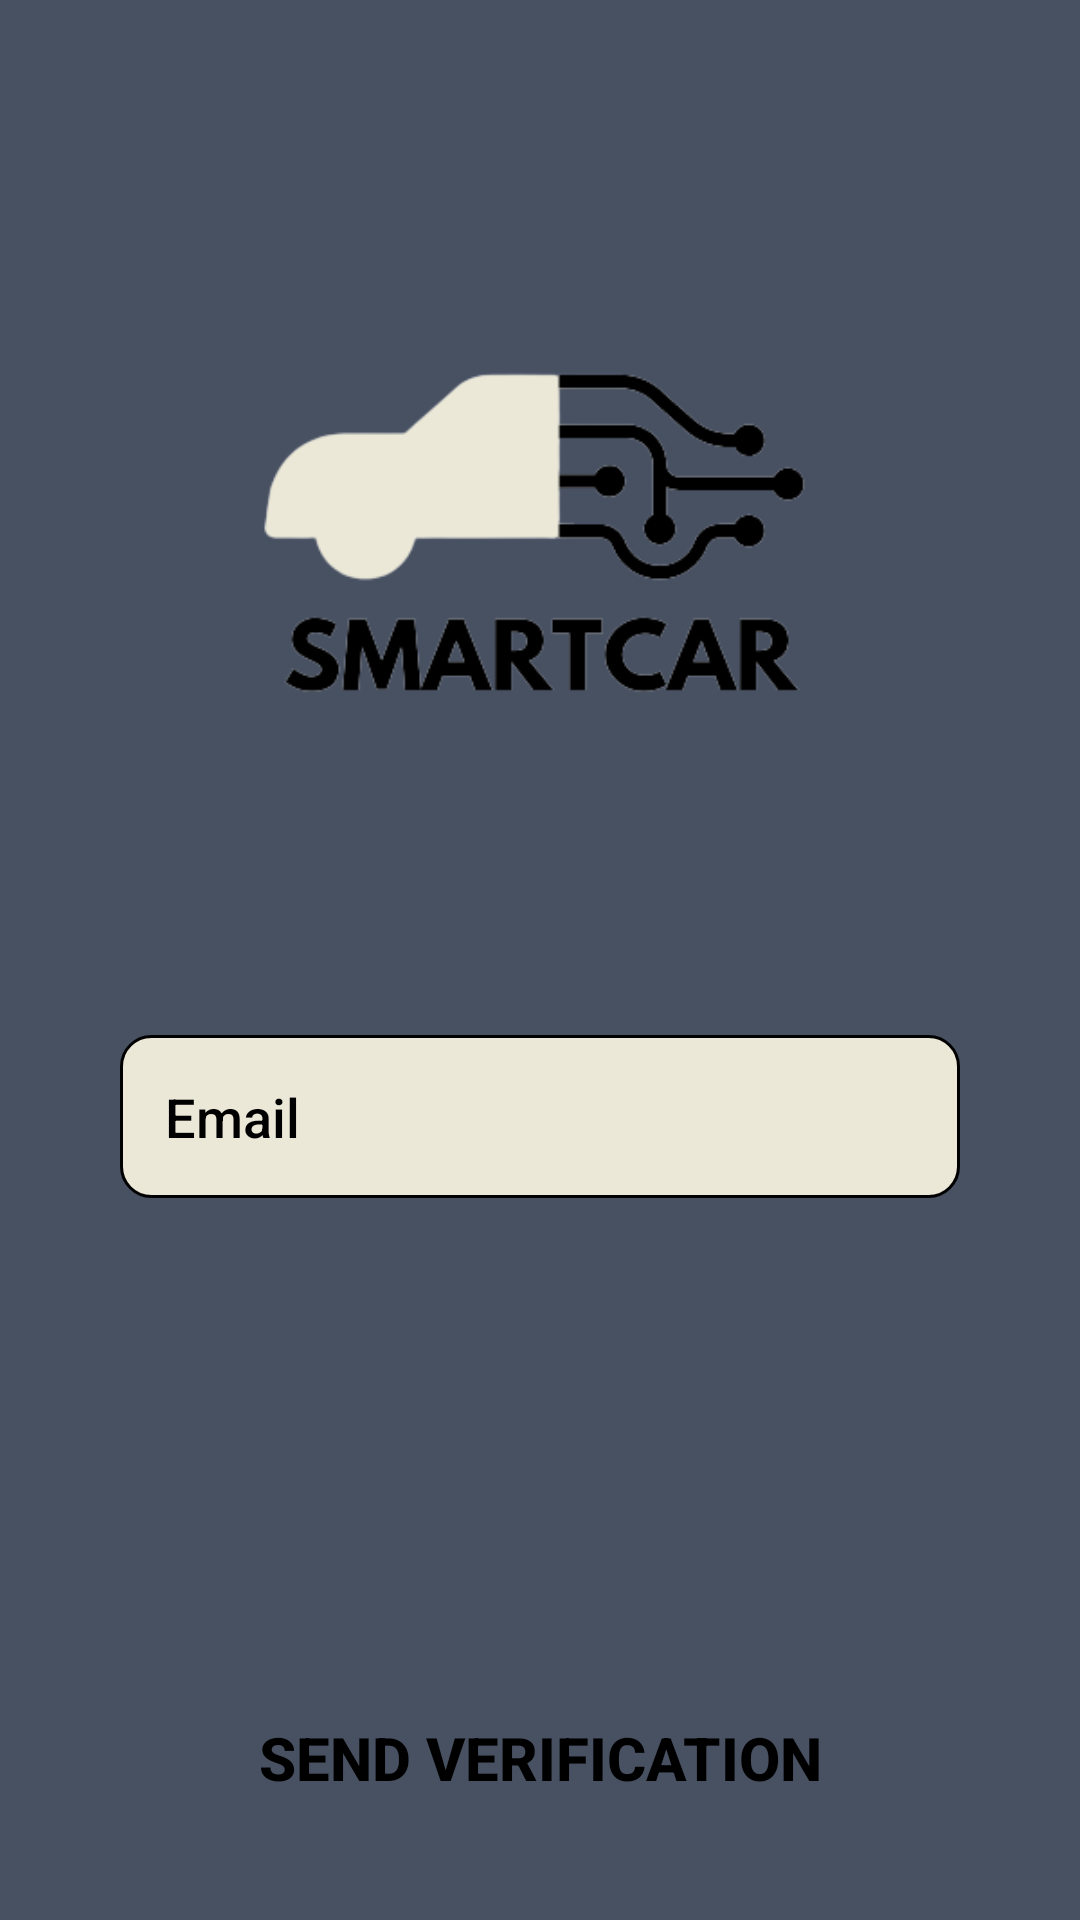

Reconstruct the res/layout file that produces this screen, plus the resources it refers to.
<!-- AndroidManifest.xml: application theme Theme.UberApp_Tim18 -->
<!-- res/layout/activity_forgot_password.xml -->
<?xml version="1.0" encoding="utf-8"?>
<LinearLayout xmlns:android="http://schemas.android.com/apk/res/android"
    xmlns:tools="http://schemas.android.com/tools"
    android:layout_width="match_parent"
    android:layout_height="match_parent"
    android:background="#485162"
    android:id="@+id/desi"
    tools:context=".Activities.ForgotPasswordActivity">

    <FrameLayout
        android:layout_width="match_parent"
        android:layout_height="match_parent"
        android:id="@+id/fragment_container_forgot_pass">

        <RelativeLayout
            android:layout_width="match_parent"
            android:layout_height="match_parent"
            android:layout_gravity="center"
            android:layout_margin="30dp"
            android:orientation="vertical"
            >

            <LinearLayout
                android:id="@+id/img_layout"
                android:layout_width="match_parent"
                android:layout_height="wrap_content"
                android:orientation="vertical">

                <ImageView
                    android:id="@+id/logo_img"
                    android:layout_width="match_parent"
                    android:layout_height="300dp"
                    android:layout_gravity="center"
                    android:layout_marginTop="5dp"
                    android:src="@drawable/logo" />

                <EditText
                    android:id="@+id/email"
                    android:layout_width="match_parent"
                    android:layout_height="wrap_content"
                    android:layout_below="@+id/logo_img"
                    android:layout_gravity="center"
                    android:layout_margin="10dp"
                    android:background="@drawable/edit_text_background"
                    android:drawablePadding="35dp"
                    android:fontFamily="sans-serif-medium"
                    android:hint="@string/email"
                    android:inputType="textEmailAddress"
                    android:padding="15dp"
                    android:textColorHint="@color/black" />

            </LinearLayout>
            <androidx.appcompat.widget.AppCompatButton
                android:id="@+id/verify"
                android:layout_width="match_parent"
                android:layout_height="wrap_content"
                android:layout_alignParentBottom="true"
                android:layout_gravity="center"
                android:background="@drawable/button_shape"
                android:padding="10dp"
                android:text="@string/sendEmail"
                android:textColor="@color/black"
                android:textSize="20sp"
                android:textStyle="bold" />
        </RelativeLayout>
    </FrameLayout>
</LinearLayout>
<!-- resources referenced by this layout -->
<resources>
  <color name="black">#FF000000</color>
  <!-- drawable edit_text_background (drawable) -->
  <?xml version="1.0" encoding="utf-8"?>
  <shape xmlns:android="http://schemas.android.com/apk/res/android">
      <solid android:color="@color/edit_text"/>
      <stroke android:width="1dp"/>
      <corners android:radius="10dp" />
  </shape>
  <!-- drawable logo: png bitmap (drawable, 20691 bytes) -->
  <string name="email">Email</string>
  <string name="sendEmail">SEND VERIFICATION</string>
  <style name="Theme.UberApp_Tim18" parent="Theme.AppCompat.DayNight.NoActionBar">
  
  
  
          <item name="colorOnPrimary">@color/white</item>
  
  
  
  
          
          <item name="android:statusBarColor">?attr/colorPrimaryVariant</item>
          
      </style>
  <color name="edit_text">#EBE8D7</color>
  <color name="white">#FFFFFFFF</color>
</resources>
